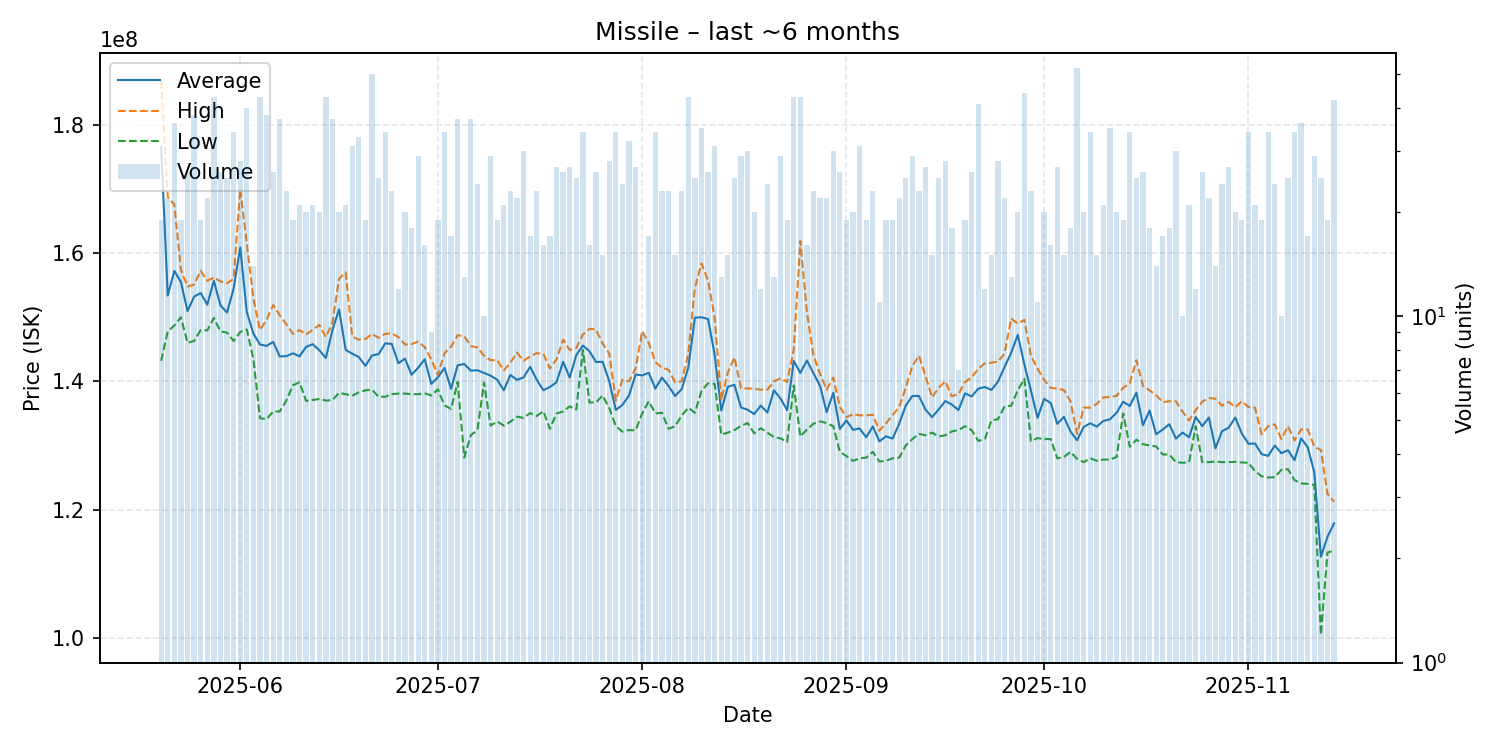

The data file committed next to this chart (first rows):
date, average, highest, lowest, order_count, volume
2025-05-20, 176547368, 186900000, 143200000, 17, 19
2025-05-21, 153386364, 168800000, 147800000, 18, 22
2025-05-22, 157238889, 167550000, 148700000, 23, 36
2025-05-23, 155494737, 157400000, 150000000, 17, 19
2025-05-24, 150969231, 154800000, 146000000, 22, 26
2025-05-25, 153218421, 155100000, 146300000, 32, 38
2025-05-26, 153784211, 157250000, 148000000, 18, 19
2025-05-27, 151963636, 155700000, 147950000, 21, 22
2025-05-28, 155695349, 156200000, 149900000, 31, 43
2025-05-29, 151846154, 155600000, 147800000, 23, 26
2025-05-30, 150736000, 155300000, 147600000, 22, 25
2025-05-31, 154476471, 156000000, 146300000, 31, 34
2025-06-01, 160882143, 170000000, 147700000, 28, 28
2025-06-02, 150822500, 161500000, 148100000, 26, 40
2025-06-03, 147457143, 152900000, 143500000, 14, 14
2025-06-04, 145755814, 148000000, 134250000, 26, 43
2025-06-05, 145534211, 149600000, 134100000, 29, 38
2025-06-06, 146161538, 151900000, 135300000, 21, 26
2025-06-07, 143881081, 150300000, 135300000, 30, 37
2025-06-08, 143934783, 148900000, 137000000, 18, 23
2025-06-09, 144373684, 147400000, 139400000, 16, 19
2025-06-10, 143904762, 148000000, 139850000, 18, 21
2025-06-11, 145385000, 147300000, 136950000, 17, 20
2025-06-12, 145800000, 148050000, 137100000, 18, 21
2025-06-13, 144860000, 148800000, 137250000, 19, 20
2025-06-14, 143653488, 146900000, 137000000, 36, 43
2025-06-15, 148040541, 149150000, 137100000, 29, 37
2025-06-16, 151220000, 156000000, 138200000, 18, 20
2025-06-17, 144914286, 157000000, 138000000, 17, 21
2025-06-18, 144322581, 147000000, 137750000, 28, 31
2025-06-19, 143793939, 146500000, 138300000, 27, 33
2025-06-20, 142421053, 146600000, 138600000, 18, 19
2025-06-21, 144040000, 147400000, 138700000, 40, 50
2025-06-22, 144256000, 146800000, 137600000, 23, 25
2025-06-23, 145923529, 147400000, 137600000, 28, 34
2025-06-24, 145834783, 147500000, 138000000, 20, 23
2025-06-25, 142825000, 146900000, 138100000, 11, 12
2025-06-26, 143550000, 145750000, 138100000, 16, 20
2025-06-27, 141033333, 145800000, 138000000, 17, 18
2025-06-28, 142127586, 146200000, 138000000, 24, 29
2025-06-29, 143456250, 145350000, 138150000, 16, 16
2025-06-30, 139611111, 143400000, 137800000, 9, 9
2025-07-01, 140636842, 141000000, 138750000, 19, 19
2025-07-02, 142097059, 144400000, 136250000, 30, 34
2025-07-03, 138829412, 145400000, 135700000, 13, 17
2025-07-04, 142516216, 147200000, 139900000, 31, 37
2025-07-05, 142700000, 147050000, 128100000, 12, 13
2025-07-06, 141670270, 145500000, 131600000, 36, 37
2025-07-07, 141737500, 145300000, 132400000, 21, 24
2025-07-08, 141310000, 144000000, 139800000, 10, 10
2025-07-09, 140886207, 143300000, 133100000, 26, 29
2025-07-10, 140247368, 143300000, 133750000, 18, 19
2025-07-11, 138614286, 141700000, 133100000, 17, 21
2025-07-12, 141004348, 142900000, 133700000, 22, 23
2025-07-13, 140236364, 144500000, 134500000, 19, 22
2025-07-14, 140613333, 143200000, 134300000, 24, 30
2025-07-15, 142276471, 143900000, 135050000, 17, 17
2025-07-16, 140243478, 144400000, 134600000, 23, 23
2025-07-17, 138625000, 144300000, 135350000, 14, 16
2025-07-18, 139123529, 142000000, 132600000, 17, 17
... 119 more rows
